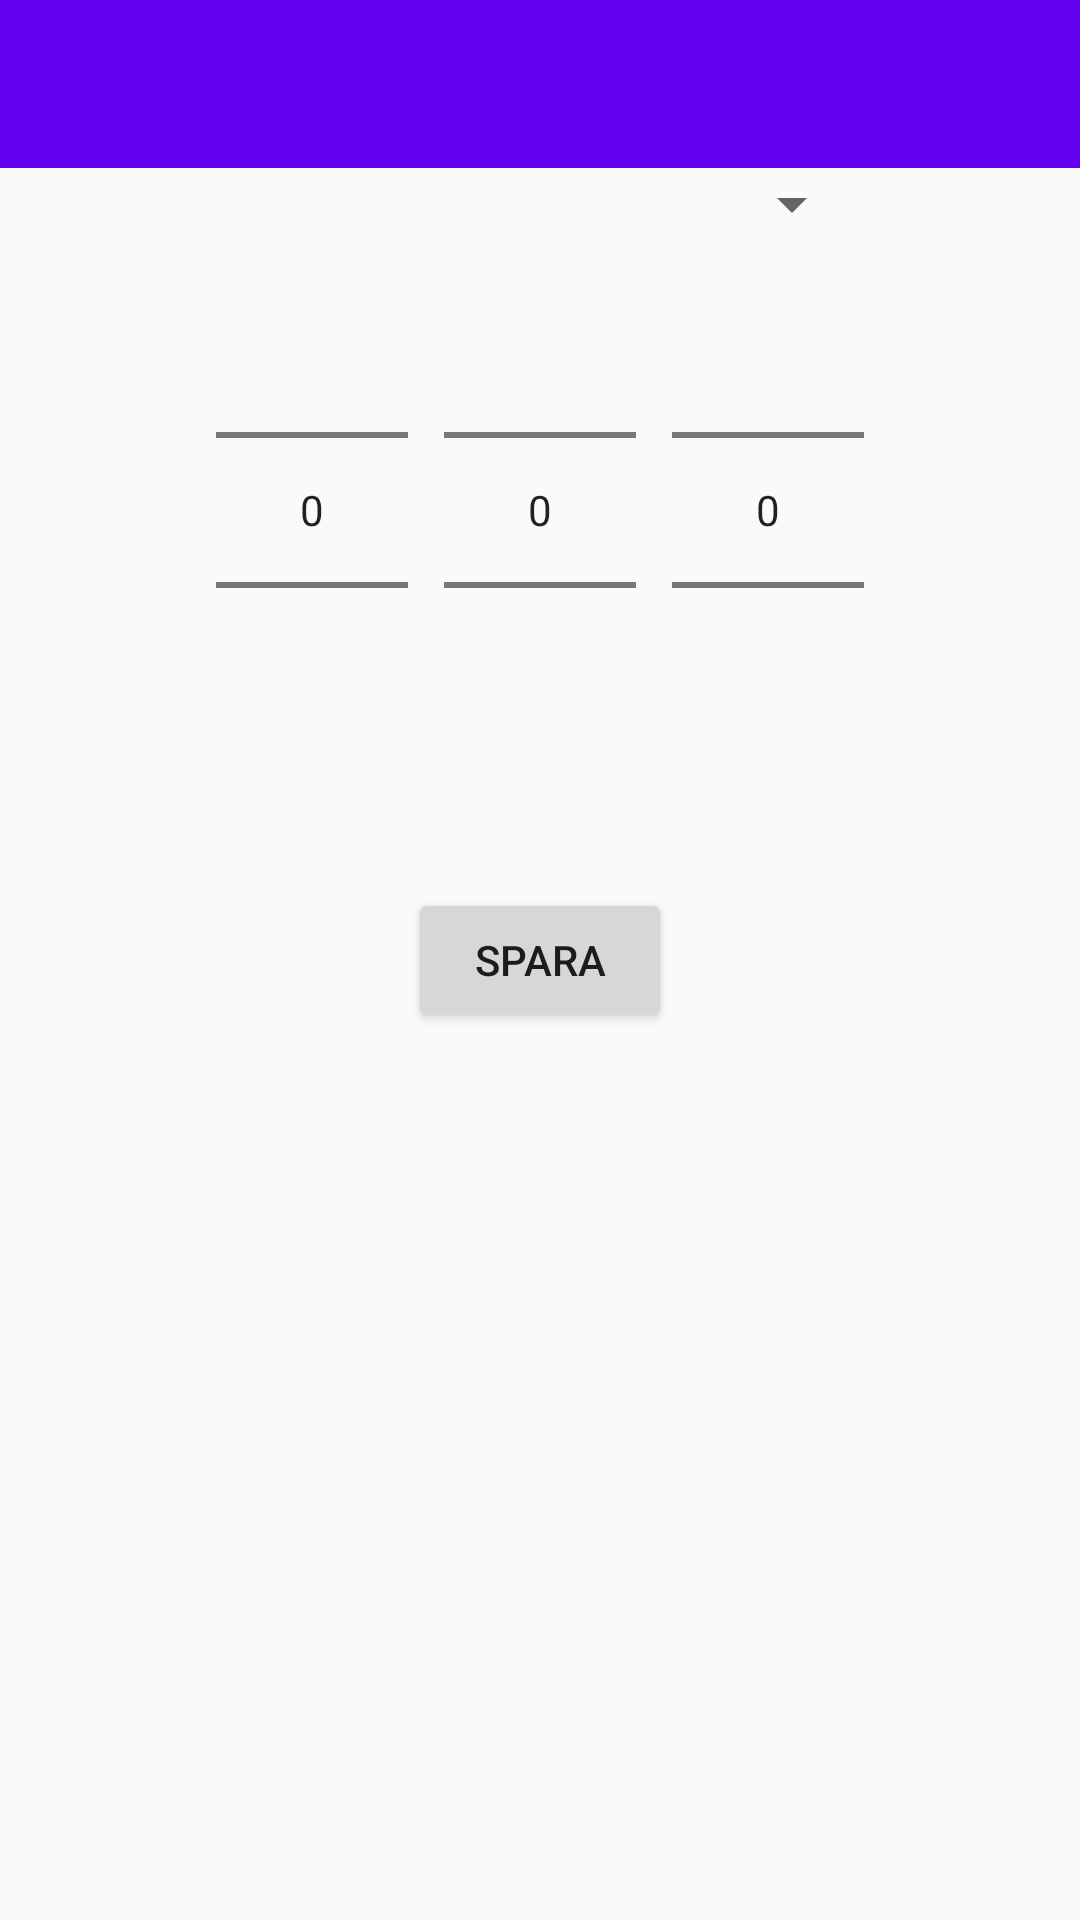

Reconstruct the res/layout file that produces this screen, plus the resources it refers to.
<!-- AndroidManifest.xml: application theme AppTheme -->
<!-- res/layout/activity_add_personal_best.xml -->
<?xml version="1.0" encoding="utf-8"?>
<RelativeLayout xmlns:android="http://schemas.android.com/apk/res/android"
    xmlns:tools="http://schemas.android.com/tools"
    xmlns:app="http://schemas.android.com/apk/res-auto"
    android:layout_width="match_parent"
    android:layout_height="match_parent"
    tools:context="se.skeppstedt.swimpy.AddPersonalBestActivity">

    <android.support.design.widget.AppBarLayout android:layout_height="wrap_content"
        android:id="@+id/mainToolbarLayout"
        android:layout_width="match_parent" android:theme="@style/AppTheme.AppBarOverlay">


        <android.support.v7.widget.Toolbar
            android:id="@+id/mainToolbar"
            android:layout_width="match_parent" android:layout_height="?attr/actionBarSize"
            android:background="?attr/colorPrimary" app:popupTheme="@style/AppTheme.PopupOverlay" />

    </android.support.design.widget.AppBarLayout>


    <Spinner
        android:layout_width="wrap_content"
        android:layout_height="wrap_content"
        android:id="@+id/eventSpinner"
        android:layout_below="@+id/mainToolbarLayout"
        android:layout_alignEnd="@+id/addPersonalBestMillis"
        android:layout_alignStart="@+id/addPersonalBestMinutes" />

    <NumberPicker
        android:layout_width="wrap_content"
        android:layout_height="wrap_content"
        android:id="@+id/addPersonalBestMinutes"
        android:layout_below="@+id/eventSpinner"
        android:layout_toStartOf="@+id/savePersonalBestButton" />

    <NumberPicker
        android:layout_width="wrap_content"
        android:layout_height="wrap_content"
        android:id="@+id/addPersonalBestSeconds"
        android:layout_alignTop="@+id/addPersonalBestMinutes"
        android:layout_centerHorizontal="true" />

    <NumberPicker
        android:layout_width="wrap_content"
        android:layout_height="wrap_content"
        android:id="@+id/addPersonalBestMillis"
        android:layout_alignTop="@+id/addPersonalBestSeconds"
        android:layout_toEndOf="@+id/savePersonalBestButton" />

    <Button
        android:layout_width="wrap_content"
        android:layout_height="wrap_content"
        android:text="Spara"
        android:id="@+id/savePersonalBestButton"
        android:layout_marginTop="36dp"
        android:layout_below="@+id/addPersonalBestMillis"
        android:layout_centerHorizontal="true" />

</RelativeLayout>
<!-- resources referenced by this layout -->
<resources>
  <style name="AppTheme.AppBarOverlay" parent="ThemeOverlay.AppCompat.Dark.ActionBar" />
  <style name="AppTheme.PopupOverlay" parent="ThemeOverlay.AppCompat.Light" />
  <style name="AppTheme" parent="Theme.AppCompat.Light.NoActionBar">
          
          <item name="colorPrimary">@color/colorPrimary</item>
          <item name="colorPrimaryDark">@color/colorPrimaryDark</item>
          <item name="colorAccent">@color/colorAccent</item>
      </style>
  <!-- not gathered from this repository: default colours our renderer supplied (Android Studio template values) -->
  <color name="colorPrimary">#FF6200EE</color>
  <color name="colorPrimaryDark">#FF3700B3</color>
  <color name="colorAccent">#FF03DAC5</color>
</resources>
